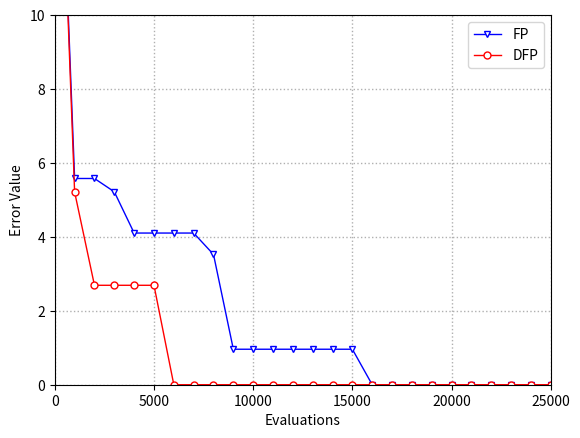

This figure's Python source:
import numpy as np
import matplotlib.pyplot as plt

evaluations = [0, 1000, 2000, 3000, 4000, 5000, 6000, 7000, 8000, 9000, 10000, 11000, 12000, 13000, 14000, 15000, 16000, 17000, 18000, 19000, 20000, 21000, 22000, 23000, 24000, 25000]

# f1
# fp_fit = [22.277622179080886, 5.025373996502166, 2.9571732340145735, 2.2652386327457337, 1.077329473305409, 1.077329473305409, 1.077329473305409, 1.077329473305409, 0.8824659749780419, 0.8824659749780419, 0.8824659749780419, 0.8824659749780419, 0.8824659749780419, 0.8824659749780419, 0.8221362399495332, 0.8221362399495332, 0.6264444780878946, 0.6264444780878946, 0.5568134836716454, 0.5568134836716454, 0.5568134836716454, 0.5568134836716454, 0.11819362407519673, 0.11819362407519673, 0.11819362407519673, 0.11819362407519673]
# dfp_fit = [22.277622179080886, 1.9677985080750258, 1.9677985080750258, 0.9030459579410877, 0.9030459579410877, 0.9030459579410877, 0.9030459579410877, 0.7387888133005736, 0.7387888133005736]

# f2
# fp_fit = [12.238518734509402, 9.278392867824268, 8.52025831040645, 2.52931678501772, 1.4027457392883815, 1.4027457392883815, 1.4027457392883815, 1.4027457392883815, 1.4027457392883815, 1.3600765333245994, 1.3600765333245994, 0.8710503212240167, 0.6996130505907787, 0.6996130505907787, 0.6996130505907787, 0.6996130505907787, 0.6996130505907787, 0.6996130505907787, 0.6996130505907787, 0.6996130505907787, 0.6996130505907787, 0.6996130505907787, 0.6996130505907787, 0.5253465192557365, 0.5253465192557365, 0.5253465192557365]
# dfp_fit = [16.467822167045824, 6.571015778927839, 4.455651782342389, 1.0665492422477305, 1.0665492422477305, 1.00325315346448, 1.00325315346448, 1.00325315346448, 1.00325315346448, 1.00325315346448]

# f3
# fp_fit = [11.269881953710625, 2.298312730197682, 1.2252625063678226, 1.15748607428704, 0.7860278049964124, 0.4011300899062829, 0.4011300899062829, 0.4011300899062829, 0.4011300899062829, 0.4011300899062829, 0.4011300899062829, 0.4011300899062829, 0.4011300899062828, 0.3454470018432496, 0.3454470018432496, 0.3454470018432496, 0.3454470018432496, 0.3454470018432496, 0.2892957625847957, 0.2892957625847957, 0.2253073337189126, 0.2253073337189126, 0.2253073337189126, 0.2253073337189126, 0.2253073337189126, 0.16469764817268967]
# dfp_fit = [12.54898777356186, 1.0046015813692484, 1.0046015813692484, 0.24016144200261696, 0.24016144200261696, 0.24016144200261696, 0.1646976481726898, 0.1646976481726898, 0.1646976481726898, 0.1646976481726898, 0.1646976481726898, 0.1646976481726898, 0.1646976481726898, 0.1646976481726898, 0.1646976481726898]

# f4
# fp_fit = [35.49205918855552, 2.9401307644302364, 2.0903192230082577, 2.0903192230082577, 1.9066680257572535, 1.3205184181896406, 1.3205184181896406, 1.0867401908886989, 1.0867401908886989, 1.0867401908886989, 1.0238557397515329, 1.0238557397515329, 1.0238557397515329, 1.0072591716552952, 0.9032954320773766, 0.9032954320773766, 0.9032954320773766, 0.7033646066745866, 0.7033646066745866, 0.7033646066745866, 0.7033646066745866, 0.7033646066745866, 0.6330075145112544, 0.6330075145112544, 0.6330075145112544, 0.6330075145112544]
# dfp_fit = [44.872041137427296, 2.7131043977914793, 2.0009296297760817, 1.5349048791073487, 1.3135897267385261, 1.2956582681633795, 1.2956582681633795, 0.9456826895136905, 0.9456826895136905, 0.9456826895136905, 0.37588983623822797, 0.37588983623822797, 0.37588983623822797, 0.37588983623822797, 0.37588983623822797, 0.37588983623822797, 0.37588983623822797, 0.37588983623822797, 0.37588983623822797, 0.37588983623822797, 0.37588983623822797, 0.37588983623822797, 0.37588983623822797, 0.37588983623822797, 0.37588983623822797, 0.37588983623822797]

# f5
# fp_fit = [7.280794898384324, 2.819485743124754, 2.325832815879371, 1.8273133247369044, 1.8273133247369044, 1.8273133247369044, 1.8273133247369044, 1.8273133247369044, 1.8273133247369044, 1.8273133247369044, 1.8273133247369044, 1.8273133247369044, 1.8273133247369044, 1.8273133247369044, 1.8273133247369044, 1.8273133247369044, 1.8273133247369044, 1.8273133247369044, 1.8273133247369044, 1.8273133247369044, 1.0075392566860228, 1.0075392566860228, 0.8822814194705821, 0.8822814194705821, 0.692415091985929, 0.48612510392806607]
# dfp_fit = [16.07104200969887, 2.093086368627319, 0.9379215385994047, 0.6097929286494094, 0.6097929286494094, 0.6097929286494094, 0.6097929286494094, 0.6097929286494094, 0.6097929286494094, 0.6097929286494094, 0.5636030622836381, 0.5636030622836381, 0.5636030622836381, 0.3979978497336064, 0.3979978497336064, 0.3979978497336064, 0.3979978497336064, 0.17910862360285312, 0.17910862360285312, 0.17910862360285312, 0.17910862360285312, 0.17910862360285312, 0.17910862360285312, 0.17910862360285312, 0.17910862360285312, 0.17910862360285312]

# f6
# fp_fit = [10.602135400764102, 3.023429044263699, 2.1498128937291394, 1.1599727425374264, 1.1599727425374264, 0.8195610449171342, 0.7141813646501372, 0.7141813646501372, 0.7141813646501372, 0.7141813646501372, 0.6811149294594934, 0.6811149294594934, 0.6811149294594934, 0.6811149294594934, 0.6811149294594934, 0.5927299010646354, 0.5927299010646354, 0.5927299010646354, 0.5827680375369388, 0.5827680375369388, 0.5827680375369388, 0.5827680375369388, 0.5827680375369388, 0.5827680375369388, 0.5827680375369388, 0.5827680375369388]
# dfp_fit = [11.389837430784082, 6.001588042745263, 0.8195610449171342, 0.7561926308557673, 0.7561926308557673, 0.6927756470174583, 0.6094765588605845, 0.6094765588605845, 0.6094765588605845, 0.6094765588605845, 0.5926162246547383, 0.5926162246547383, 0.5926162246547383, 0.5926162246547383, 0.4239318843961689, 0.4239318843961689, 0.4239318843961689, 0.4239318843961689, 0.4239318843961689, 0.4224689547510972, 0.4224689547510972, 0.4224689547510972, 0.42246895475109697, 0.42246895475109697, 0.42246895475109697, 0.336572631749245]

# f7
# fp_fit = [32.92152876259091, 3.147154740361743, 2.3803501571132086, 1.9336555514281202, 1.6285239349439036, 1.6285239349439036, 0.7371352337591097, 0.5787514304264116, 0.5769990311964844, 0.5769990311964844, 0.5769990311964844, 0.5291517653557011, 0.5291517653557011, 0.4319446401704333, 0.14969891657371923, 0.14969891657371923, 0.14969891657371923, 0.14969891657371923, 0.14969891657371923, 0.14969891657371923, 0.14969891657371923, 0.14969891657371923, 0.14969891657371923, 0.14969891657371923, 0.14969891657371923, 0.14969891657371923]
# dfp_fit = [31.13820798350144, 6.433057258303945, 2.094427191349835, 1.723355910859038]

# f8
fp_fit = [19.44846697930379, 5.580002516115899, 5.580002516115899, 5.2201583503269555, 4.103765614246235, 4.103765614246235, 4.103765614246235, 4.103765614246235, 3.524741438446699, 0.9601361641940191, 0.9601361641940191, 0.9601361641940191, 0.9601361641940191, 0.9601361641940191, 0.9601361641940191, 0.9601361641940191]
dfp_fit = [19.44846697930379, 5.214748844577946, 2.690300690554129, 2.690300690554129, 2.690300690554129, 2.690300690554129]

while len(fp_fit) < 26:
    fp_fit.append(0)
while len(dfp_fit) < 26:
    dfp_fit.append(0)

ax = plt.axes()
# showing grid 
ax.grid(linestyle=':', linewidth=1, alpha=1, zorder=1)
plt.xlabel("Evaluations")
plt.ylabel("Error Value")
plt.xlim([0, 25000])
plt.ylim([0, 10])
# plt.ylim([0, max(max(dfp_fit), max(fp_fit))])

line = [None, None]
line[0], = ax.plot(evaluations, fp_fit, linestyle='-', color='b', marker='v', markeredgecolor='b', markersize=5, markerfacecolor='w', linewidth=1, zorder=2, label='FP')
line[1], = ax.plot(evaluations, dfp_fit, linestyle='-', color='r', marker='o', markeredgecolor='r', markersize=5, markerfacecolor='w', linewidth=1, zorder=2, label='DFP')
# line[0], = ax.plot(evaluations, fp_fit, linestyle='-', color='blue', markerfacecolor='white', linewidth=1, zorder=2, label='FP')
# line[1], = ax.plot(evaluations, dfp_fit, linestyle='-', color='red', markerfacecolor='white', linewidth=1, zorder=2, label='DFP')

plt.draw()
plt.legend()
plt.show()